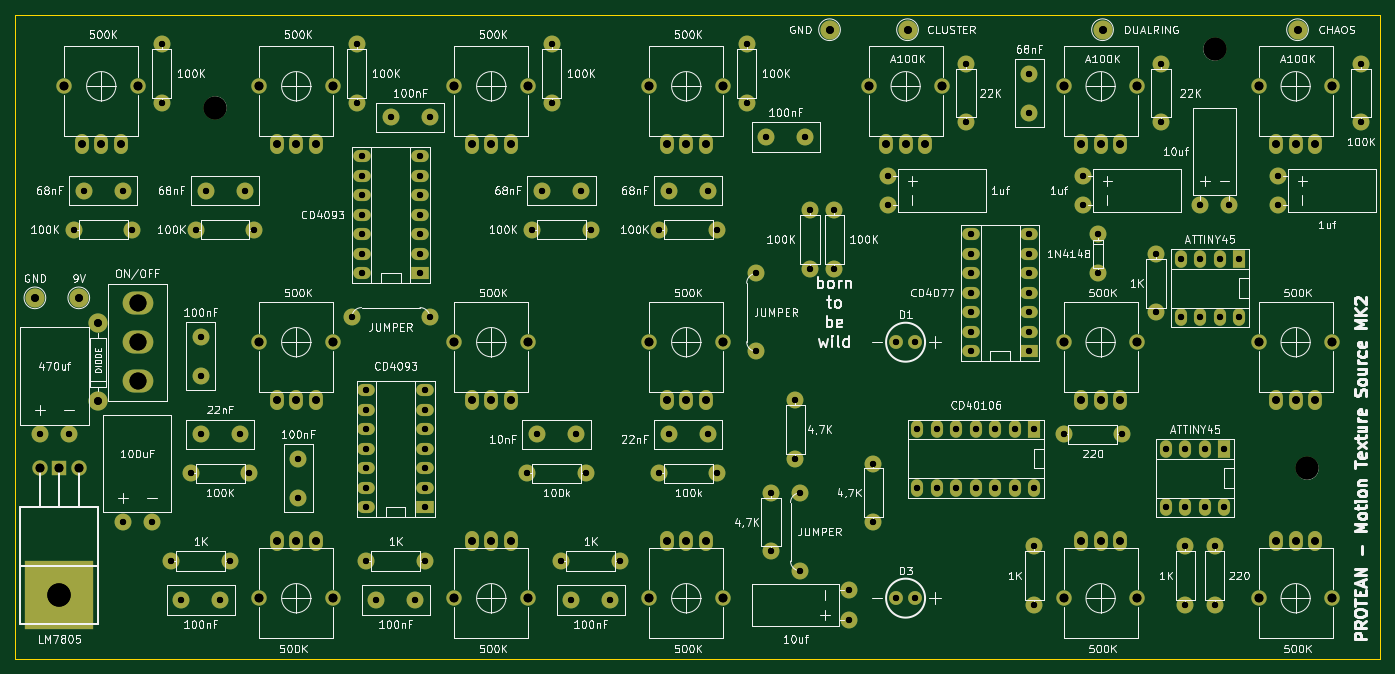
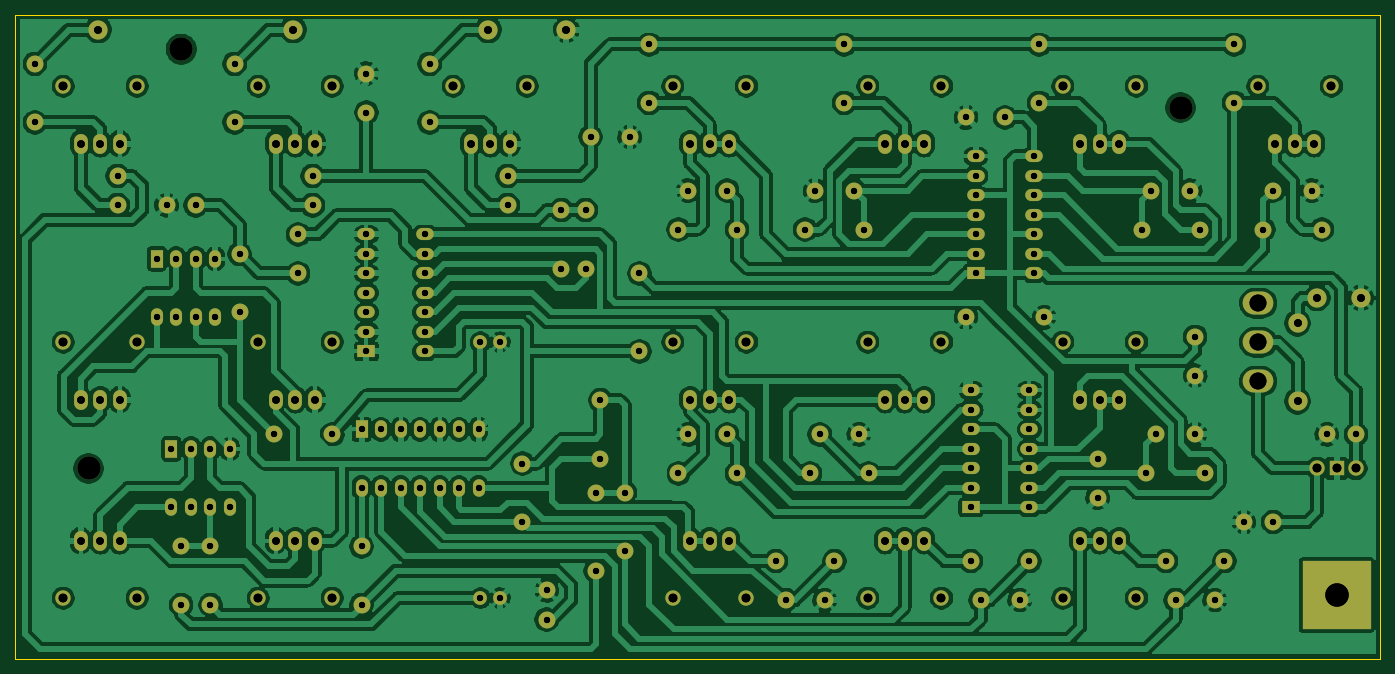
Circuit board: 11 layer files. Board 177.8 x 83.8 mm.
- bottom_mask: PROTEAN_mk2-B_Mask.gbs (8893 bytes)
- bottom_silk: PROTEAN_mk2-B_SilkS.gbo (508 bytes)
- outline: PROTEAN_mk2-Edge_Cuts.gbr (445 bytes)
- outline: PROTEAN_mk2-Edge_Cuts.gm1 (715 bytes)
- top_mask: PROTEAN_mk2-F_Mask.gts (8893 bytes)
- top_silk: PROTEAN_mk2-F_SilkS.gto (165414 bytes)
- drill: PROTEAN_mk2-NPTH.drl (284 bytes)
- drill: PROTEAN_mk2-PTH.drl (4444 bytes)
- top_copper: PROTEAN_mk2-Rame_Fronte.gtl (8892 bytes)
- bottom_copper: PROTEAN_mk2-Rame_Retro.gbl (486232 bytes)
- drill: PROTEAN_mk2.drl (4314 bytes)

=== bottom_mask: PROTEAN_mk2-B_Mask.gbs (8893 bytes, source omitted) ===
=== bottom_silk: PROTEAN_mk2-B_SilkS.gbo ===
G04 #@! TF.GenerationSoftware,KiCad,Pcbnew,(5.1.5)-3*
G04 #@! TF.CreationDate,2020-03-03T15:35:36+01:00*
G04 #@! TF.ProjectId,PROTEAN_mk2,50524f54-4541-44e5-9f6d-6b322e6b6963,rev?*
G04 #@! TF.SameCoordinates,Original*
G04 #@! TF.FileFunction,Legend,Bot*
G04 #@! TF.FilePolarity,Positive*
%FSLAX46Y46*%
G04 Gerber Fmt 4.6, Leading zero omitted, Abs format (unit mm)*
G04 Created by KiCad (PCBNEW (5.1.5)-3) date 2020-03-03 15:35:36*
%MOMM*%
%LPD*%
G04 APERTURE LIST*
G04 APERTURE END LIST*
M02*

=== outline: PROTEAN_mk2-Edge_Cuts.gbr ===
G04 (created by PCBNEW (2013-07-07 BZR 4022)-stable) date 20/01/2017 15:23:36*
%MOIN*%
G04 Gerber Fmt 3.4, Leading zero omitted, Abs format*
%FSLAX34Y34*%
G01*
G70*
G90*
G04 APERTURE LIST*
%ADD10C,0.00590551*%
%ADD11C,0.00393701*%
G04 APERTURE END LIST*
G54D10*
G54D11*
X48500Y-46500D02*
X118500Y-46500D01*
X118500Y-79500D02*
X118500Y-46500D01*
X48500Y-79500D02*
X118500Y-79500D01*
X48500Y-79500D02*
X48500Y-46500D01*
M02*

=== outline: PROTEAN_mk2-Edge_Cuts.gm1 ===
G04 #@! TF.GenerationSoftware,KiCad,Pcbnew,(5.1.5)-3*
G04 #@! TF.CreationDate,2020-03-03T15:35:36+01:00*
G04 #@! TF.ProjectId,PROTEAN_mk2,50524f54-4541-44e5-9f6d-6b322e6b6963,rev?*
G04 #@! TF.SameCoordinates,Original*
G04 #@! TF.FileFunction,Profile,NP*
%FSLAX46Y46*%
G04 Gerber Fmt 4.6, Leading zero omitted, Abs format (unit mm)*
G04 Created by KiCad (PCBNEW (5.1.5)-3) date 2020-03-03 15:35:36*
%MOMM*%
%LPD*%
G04 APERTURE LIST*
%ADD10C,0.100000*%
G04 APERTURE END LIST*
D10*
X123190000Y-118110000D02*
X300990000Y-118110000D01*
X300990000Y-201930000D02*
X300990000Y-118110000D01*
X123190000Y-201930000D02*
X300990000Y-201930000D01*
X123190000Y-201930000D02*
X123190000Y-118110000D01*
M02*

=== top_mask: PROTEAN_mk2-F_Mask.gts (8893 bytes, source omitted) ===
=== top_silk: PROTEAN_mk2-F_SilkS.gto (165414 bytes, source omitted) ===
=== drill: PROTEAN_mk2-NPTH.drl ===
M48
; DRILL file {KiCad (5.1.5)-3} date 03/03/2020 15:35:40
; FORMAT={-:-/ absolute / inch / decimal}
; #@! TF.CreationDate,2020-03-03T15:35:40+01:00
; #@! TF.GenerationSoftware,Kicad,Pcbnew,(5.1.5)-3
; #@! TF.FileFunction,NonPlated,1,2,NPTH
FMAT,2
INCH
%
G90
G05
T0
M30

=== drill: PROTEAN_mk2-PTH.drl ===
M48
; DRILL file {KiCad (5.1.5)-3} date 03/03/2020 15:35:40
; FORMAT={-:-/ absolute / inch / decimal}
; #@! TF.CreationDate,2020-03-03T15:35:40+01:00
; #@! TF.GenerationSoftware,Kicad,Pcbnew,(5.1.5)-3
; #@! TF.FileFunction,Plated,1,2,PTH
FMAT,2
INCH
T1C0.0320
T2C0.0394
T3C0.0400
T4C0.0450
T5C0.0866
T6C0.1181
T7C0.1200
%
G90
G05
T1
X7.65Y-7.45
X7.95Y-7.45
X9.25Y-6.95
X9.25Y-7.25
X5.825Y-5.55
X6.025Y-5.55
X6.625Y-5.375
X6.625Y-5.475
X6.625Y-5.575
X6.625Y-5.675
X6.625Y-5.775
X6.625Y-5.875
X6.625Y-5.975
X6.925Y-5.375
X6.925Y-5.475
X6.925Y-5.575
X6.925Y-5.675
X6.925Y-5.775
X6.925Y-5.875
X6.925Y-5.975
X9.475Y-6.775
X9.475Y-7.075
X9.575Y-6.775
X9.575Y-7.075
X9.675Y-6.775
X9.675Y-7.075
X9.775Y-6.775
X9.775Y-7.075
X9.875Y-6.775
X9.875Y-7.075
X9.975Y-6.775
X9.975Y-7.075
X10.075Y-6.775
X10.075Y-7.075
X11.75Y-4.9
X11.75Y-5.2
X5.4Y-7.25
X5.55Y-7.25
X8.85Y-6.625
X8.85Y-6.925
X8.7Y-5.275
X8.9Y-5.275
X6.7Y-7.65
X6.9Y-7.65
X8.65Y-5.975
X8.65Y-6.375
X8.15Y-5.75
X8.45Y-5.75
X7.6Y-4.8
X7.6Y-5.1
X8.2Y-5.55
X8.4Y-5.55
X9.05Y-5.65
X9.05Y-5.95
X5.15Y-5.75
X5.45Y-5.75
X5.7Y-7.65
X5.9Y-7.65
X10.925Y-5.625
X11.075Y-5.625
X7.55Y-5.55
X7.75Y-5.55
X10.825Y-5.9
X10.825Y-6.2
X10.925Y-5.9
X10.925Y-6.2
X11.025Y-5.9
X11.025Y-6.2
X11.125Y-5.9
X11.125Y-6.2
X10.05Y-4.95
X10.05Y-5.15
X5.65Y-7.45
X5.95Y-7.45
X9.725Y-4.9
X9.725Y-5.2
X9.365Y-7.64
X9.465Y-7.64
X9.125Y-7.6
X9.125Y-7.75
X5.8Y-6.8
X6.0Y-6.8
X8.6Y-4.8
X8.6Y-5.1
X7.5Y-5.75
X7.8Y-5.75
X5.2Y-5.55
X5.4Y-5.55
X6.65Y-6.575
X6.65Y-6.675
X6.65Y-6.775
X6.65Y-6.875
X6.65Y-6.975
X6.65Y-7.075
X6.65Y-7.175
X6.95Y-6.575
X6.95Y-6.675
X6.95Y-6.775
X6.95Y-6.875
X6.95Y-6.975
X6.95Y-7.075
X6.95Y-7.175
X5.775Y-5.75
X6.075Y-5.75
X4.975Y-6.8
X5.125Y-6.8
X6.65Y-7.45
X6.95Y-7.45
X11.325Y-5.475
X11.325Y-5.625
X10.225Y-6.8
X10.525Y-6.8
X6.775Y-5.175
X6.975Y-5.175
X6.575Y-6.2
X6.975Y-6.2
X5.75Y-7.0
X6.05Y-7.0
X8.725Y-7.1
X8.725Y-7.4
X10.4Y-5.775
X10.4Y-5.975
X8.15Y-7.0
X8.45Y-7.0
X10.725Y-4.9
X10.725Y-5.2
X8.2Y-6.8
X8.4Y-6.8
X8.875Y-7.1
X8.875Y-7.5
X10.75Y-6.875
X10.75Y-7.175
X10.85Y-6.875
X10.85Y-7.175
X10.95Y-6.875
X10.95Y-7.175
X11.05Y-6.875
X11.05Y-7.175
X5.6Y-4.8
X5.6Y-5.1
X6.3Y-6.925
X6.3Y-7.125
X8.925Y-5.65
X8.925Y-5.95
X10.075Y-7.375
X10.075Y-7.675
X9.365Y-6.3275
X9.465Y-6.3275
X9.325Y-5.475
X9.325Y-5.625
X7.7Y-7.65
X7.9Y-7.65
X9.75Y-5.775
X9.75Y-5.875
X9.75Y-5.975
X9.75Y-6.075
X9.75Y-6.175
X9.75Y-6.275
X9.75Y-6.375
X10.05Y-5.775
X10.05Y-5.875
X10.05Y-5.975
X10.05Y-6.075
X10.05Y-6.175
X10.05Y-6.275
X10.05Y-6.375
X6.6Y-4.8
X6.6Y-5.1
X11.0Y-7.375
X11.0Y-7.675
X5.8Y-6.3
X5.8Y-6.5
X10.7Y-5.875
X10.7Y-6.175
X10.85Y-7.375
X10.85Y-7.675
X7.475Y-7.0
X7.775Y-7.0
X10.325Y-5.475
X10.325Y-5.625
X7.525Y-6.8
X7.725Y-6.8
T2
X8.19Y-6.6225
X8.29Y-6.6225
X8.39Y-6.6225
X5.19Y-5.31
X5.29Y-5.31
X5.39Y-5.31
X11.315Y-6.6225
X11.415Y-6.6225
X11.515Y-6.6225
X7.19Y-5.31
X7.29Y-5.31
X7.39Y-5.31
X7.19Y-7.345
X7.29Y-7.345
X7.39Y-7.345
X8.19Y-7.345
X8.29Y-7.345
X8.39Y-7.345
X11.315Y-5.31
X11.415Y-5.31
X11.515Y-5.31
X9.315Y-5.31
X9.415Y-5.31
X9.515Y-5.31
X11.315Y-7.345
X11.415Y-7.345
X11.515Y-7.345
X7.19Y-6.6225
X7.29Y-6.6225
X7.39Y-6.6225
X10.315Y-6.6225
X10.415Y-6.6225
X10.515Y-6.6225
X6.19Y-5.31
X6.29Y-5.31
X6.39Y-5.31
X6.19Y-7.345
X6.29Y-7.345
X6.39Y-7.345
X8.19Y-5.31
X8.29Y-5.31
X8.39Y-5.31
X10.315Y-7.345
X10.415Y-7.345
X10.515Y-7.345
X6.19Y-6.6225
X6.29Y-6.6225
X6.39Y-6.6225
X10.315Y-5.31
X10.415Y-5.31
X10.515Y-5.31
T3
X4.95Y-6.1
X9.425Y-4.725
X5.175Y-6.1
X9.025Y-4.725
X11.425Y-4.725
X10.425Y-4.725
X5.275Y-6.23
X5.275Y-6.63
T4
X11.226Y-6.3271
X11.604Y-6.3275
X7.101Y-5.0146
X7.479Y-5.015
X7.101Y-7.64
X7.479Y-7.6404
X8.101Y-7.64
X8.479Y-7.6404
X11.226Y-5.0146
X11.604Y-5.015
X9.226Y-5.0146
X9.604Y-5.015
X11.226Y-7.64
X11.604Y-7.6404
X7.101Y-6.3271
X7.479Y-6.3275
X4.975Y-6.975
X5.075Y-6.975
X5.175Y-6.975
X10.226Y-6.3271
X10.604Y-6.3275
X6.101Y-5.0146
X6.479Y-5.015
X6.101Y-7.64
X6.479Y-7.6404
X8.101Y-5.0146
X8.479Y-5.015
X10.226Y-7.64
X10.604Y-7.6404
X6.101Y-6.3271
X6.479Y-6.3275
X10.226Y-5.0146
X10.604Y-5.015
X8.101Y-6.3271
X8.479Y-6.3275
X5.101Y-5.0146
X5.479Y-5.015
T5
X5.477Y-6.1275
X5.477Y-6.3275
X5.477Y-6.5275
T6
X11.0Y-4.825
X11.475Y-6.975
X5.875Y-5.125
T7
X5.075Y-7.625
T0
M30

=== top_copper: PROTEAN_mk2-Rame_Fronte.gtl (8892 bytes, source omitted) ===
=== bottom_copper: PROTEAN_mk2-Rame_Retro.gbl (486232 bytes, source omitted) ===
=== drill: PROTEAN_mk2.drl ===
M48
;DRILL file {Pcbnew (2013-07-07 BZR 4022)-stable} date 20/01/2017 15:23:41
;FORMAT={-:-/ absolute / inch / decimal}
FMAT,2
INCH,TZ
T1C0.032
T2C0.039
T3C0.040
T4C0.045
T5C0.087
T6C0.118
T7C0.120
%
G90
G05
M72
T1
X4.975Y-6.8
X5.125Y-6.8
X5.15Y-5.75
X5.2Y-5.55
X5.4Y-5.55
X5.4Y-7.25
X5.45Y-5.75
X5.55Y-7.25
X5.6Y-4.8
X5.6Y-5.1
X5.65Y-7.45
X5.7Y-7.65
X5.75Y-7.
X5.775Y-5.75
X5.8Y-6.3
X5.8Y-6.5
X5.8Y-6.8
X5.825Y-5.55
X5.9Y-7.65
X5.95Y-7.45
X6.Y-6.8
X6.025Y-5.55
X6.05Y-7.
X6.075Y-5.75
X6.3Y-6.925
X6.3Y-7.125
X6.575Y-6.2
X6.6Y-4.8
X6.6Y-5.1
X6.625Y-5.375
X6.625Y-5.475
X6.625Y-5.575
X6.625Y-5.675
X6.625Y-5.775
X6.625Y-5.875
X6.625Y-5.975
X6.65Y-6.575
X6.65Y-6.675
X6.65Y-6.775
X6.65Y-6.875
X6.65Y-6.975
X6.65Y-7.075
X6.65Y-7.175
X6.65Y-7.45
X6.7Y-7.65
X6.775Y-5.175
X6.9Y-7.65
X6.925Y-5.375
X6.925Y-5.475
X6.925Y-5.575
X6.925Y-5.675
X6.925Y-5.775
X6.925Y-5.875
X6.925Y-5.975
X6.95Y-6.575
X6.95Y-6.675
X6.95Y-6.775
X6.95Y-6.875
X6.95Y-6.975
X6.95Y-7.075
X6.95Y-7.175
X6.95Y-7.45
X6.975Y-5.175
X6.975Y-6.2
X7.475Y-7.
X7.5Y-5.75
X7.525Y-6.8
X7.55Y-5.55
X7.6Y-4.8
X7.6Y-5.1
X7.65Y-7.45
X7.7Y-7.65
X7.725Y-6.8
X7.75Y-5.55
X7.775Y-7.
X7.8Y-5.75
X7.9Y-7.65
X7.95Y-7.45
X8.15Y-5.75
X8.15Y-7.
X8.2Y-5.55
X8.2Y-6.8
X8.4Y-5.55
X8.4Y-6.8
X8.45Y-5.75
X8.45Y-7.
X8.6Y-4.8
X8.6Y-5.1
X8.65Y-5.975
X8.65Y-6.375
X8.7Y-5.275
X8.725Y-7.1
X8.725Y-7.4
X8.85Y-6.625
X8.85Y-6.925
X8.875Y-7.1
X8.875Y-7.5
X8.9Y-5.275
X8.925Y-5.65
X8.925Y-5.95
X9.05Y-5.65
X9.05Y-5.95
X9.125Y-7.6
X9.125Y-7.75
X9.25Y-6.95
X9.25Y-7.25
X9.325Y-5.475
X9.325Y-5.625
X9.365Y-6.3275
X9.365Y-7.64
X9.465Y-6.3275
X9.465Y-7.64
X9.475Y-6.775
X9.475Y-7.075
X9.575Y-6.775
X9.575Y-7.075
X9.675Y-6.775
X9.675Y-7.075
X9.725Y-4.9
X9.725Y-5.2
X9.75Y-5.775
X9.75Y-5.875
X9.75Y-5.975
X9.75Y-6.075
X9.75Y-6.175
X9.75Y-6.275
X9.75Y-6.375
X9.775Y-6.775
X9.775Y-7.075
X9.875Y-6.775
X9.875Y-7.075
X9.975Y-6.775
X9.975Y-7.075
X10.05Y-4.95
X10.05Y-5.15
X10.05Y-5.775
X10.05Y-5.875
X10.05Y-5.975
X10.05Y-6.075
X10.05Y-6.175
X10.05Y-6.275
X10.05Y-6.375
X10.075Y-6.775
X10.075Y-7.075
X10.075Y-7.375
X10.075Y-7.675
X10.225Y-6.8
X10.325Y-5.475
X10.325Y-5.625
X10.4Y-5.775
X10.4Y-5.975
X10.525Y-6.8
X10.7Y-5.875
X10.7Y-6.175
X10.725Y-4.9
X10.725Y-5.2
X10.75Y-6.875
X10.75Y-7.175
X10.825Y-5.9
X10.825Y-6.2
X10.85Y-6.875
X10.85Y-7.175
X10.85Y-7.375
X10.85Y-7.675
X10.925Y-5.625
X10.925Y-5.9
X10.925Y-6.2
X10.95Y-6.875
X10.95Y-7.175
X11.Y-7.375
X11.Y-7.675
X11.025Y-5.9
X11.025Y-6.2
X11.05Y-6.875
X11.05Y-7.175
X11.075Y-5.625
X11.125Y-5.9
X11.125Y-6.2
X11.325Y-5.475
X11.325Y-5.625
X11.75Y-4.9
X11.75Y-5.2
T2
X5.19Y-5.31
X5.29Y-5.31
X5.39Y-5.31
X6.19Y-5.31
X6.19Y-6.6225
X6.19Y-7.345
X6.29Y-5.31
X6.29Y-6.6225
X6.29Y-7.345
X6.39Y-5.31
X6.39Y-6.6225
X6.39Y-7.345
X7.19Y-5.31
X7.19Y-6.6225
X7.19Y-7.345
X7.29Y-5.31
X7.29Y-6.6225
X7.29Y-7.345
X7.39Y-5.31
X7.39Y-6.6225
X7.39Y-7.345
X8.19Y-5.31
X8.19Y-6.6225
X8.19Y-7.345
X8.29Y-5.31
X8.29Y-6.6225
X8.29Y-7.345
X8.39Y-5.31
X8.39Y-6.6225
X8.39Y-7.345
X9.315Y-5.31
X9.415Y-5.31
X9.515Y-5.31
X10.315Y-5.31
X10.315Y-6.6225
X10.315Y-7.345
X10.415Y-5.31
X10.415Y-6.6225
X10.415Y-7.345
X10.515Y-5.31
X10.515Y-6.6225
X10.515Y-7.345
X11.315Y-5.31
X11.315Y-6.6225
X11.315Y-7.345
X11.415Y-5.31
X11.415Y-6.6225
X11.415Y-7.345
X11.515Y-5.31
X11.515Y-6.6225
X11.515Y-7.345
T3
X4.95Y-6.1
X5.175Y-6.1
X5.275Y-6.23
X5.275Y-6.63
X9.025Y-4.725
X9.425Y-4.725
X10.425Y-4.725
X11.425Y-4.725
T4
X4.975Y-6.975
X5.075Y-6.975
X5.101Y-5.0146
X5.175Y-6.975
X5.479Y-5.015
X6.101Y-5.0146
X6.101Y-6.3271
X6.101Y-7.64
X6.479Y-5.015
X6.479Y-6.3275
X6.479Y-7.6404
X7.101Y-5.0146
X7.101Y-6.3271
X7.101Y-7.64
X7.479Y-5.015
X7.479Y-6.3275
X7.479Y-7.6404
X8.101Y-5.0146
X8.101Y-6.3271
X8.101Y-7.64
X8.479Y-5.015
X8.479Y-6.3275
X8.479Y-7.6404
X9.226Y-5.0146
X9.604Y-5.015
X10.226Y-5.0146
X10.226Y-6.3271
X10.226Y-7.64
X10.604Y-5.015
X10.604Y-6.3275
X10.604Y-7.6404
X11.226Y-5.0146
X11.226Y-6.3271
X11.226Y-7.64
X11.604Y-5.015
X11.604Y-6.3275
X11.604Y-7.6404
T5
X5.477Y-6.1275
X5.477Y-6.3275
X5.477Y-6.5275
T6
X5.875Y-5.125
X11.Y-4.825
X11.475Y-6.975
T7
X5.075Y-7.625
T0
M30

